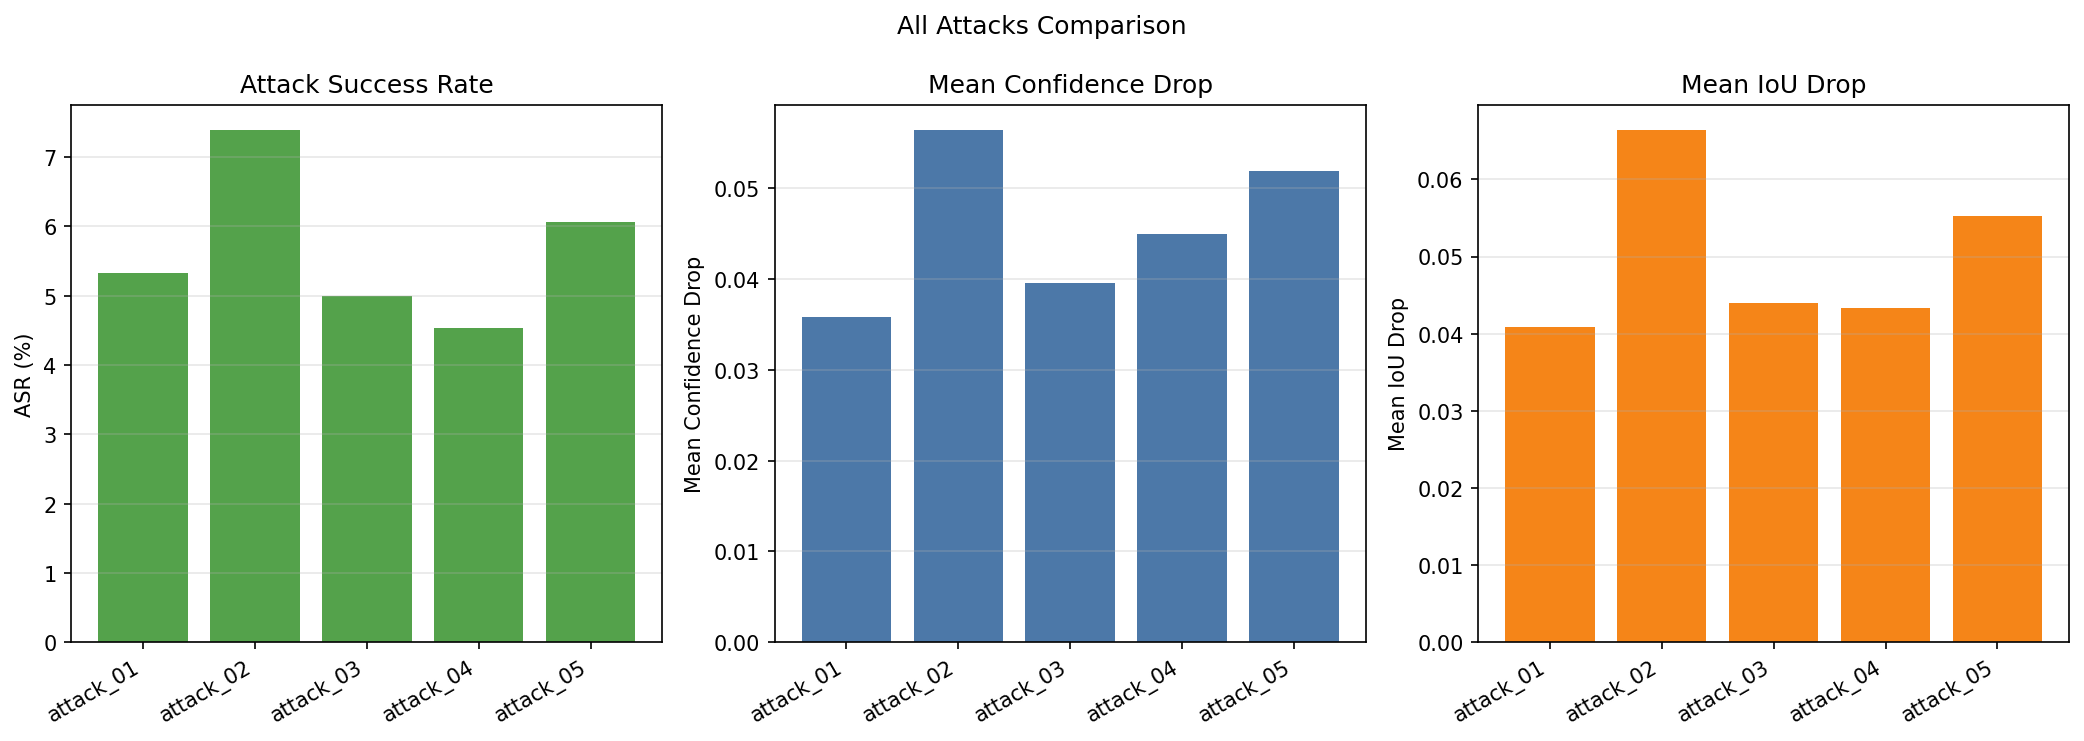

Data behind this chart, as committed beside it:
attack_id, num_images, random_seed, patch_filename, patch_seed, target_match_iou_threshold, person_count, car_count, clean_detected, attacked_detected, asr_eligible, attack_successes, attack_success_rate, person_asr, car_asr, previous_attack_overlap_count, previous_attack_overlap_percent, mean_clean_confidence, mean_attacked_confidence, mean_confidence_drop, mean_confidence_drop_percent, mean_clean_iou, mean_attacked_iou, mean_iou_drop
attack_01, 200, 771733677, diffusion_patch_01.png, 101, 0.50, 100, 100, 169, 163, 169, 9, 5.325, 4.494, 6.25, 0, 0.0000, 0.7724, 0.7366, 0.03578, 6.355, 0.8965, 0.8557, 0.04084
attack_02, 250, 799732703, diffusion_patch_02.png, 102, 0.50, 125, 125, 203, 190, 203, 15, 7.389, 3.774, 11.34, 0, 0.0000, 0.7599, 0.7035, 0.05642, 10.12, 0.8911, 0.8247, 0.06639
attack_03, 300, 1593893481, diffusion_patch_03.png, 103, 0.50, 150, 150, 240, 238, 240, 12, 5, 1.575, 8.85, 91, 30.33, 0.7604, 0.7209, 0.03954, 5.304, 0.8973, 0.8533, 0.04396
attack_04, 350, 1978585250, diffusion_patch_04.png, 104, 0.50, 175, 175, 287, 278, 287, 13, 4.53, 2.74, 6.383, 124, 35.43, 0.7621, 0.7171, 0.04502, 7.413, 0.8856, 0.8424, 0.04328
attack_05, 400, 2069153322, diffusion_patch_05.png, 105, 0.50, 200, 200, 330, 317, 330, 20, 6.061, 2.299, 10.26, 189, 47.25, 0.7618, 0.7098, 0.05197, 8.415, 0.8921, 0.8369, 0.05523
